Image classification data set "Match" (ROMOHHR/LeatherTextureMatcher on GitHub). Class labels (40): leather texture B 1, leather texture B 2, leather texture B 3, leather texture B 4, leather texture M 1, leather texture M 10, leather texture M 2, leather texture M 3, leather texture M 4, leather texture M 5, leather texture M 6, leather texture M 7, leather texture M 8, leather texture M 9, leather texture S 1, leather texture S 10, leather texture S 11, leather texture S 12, leather texture S 13, leather texture S 14, leather texture S 15, leather texture S 16, leather texture S 17, leather texture S 18, leather texture S 19, leather texture S 2, leather texture S 20, leather texture S 21, leather texture S 22, leather texture S 23, leather texture S 24, leather texture S 25, leather texture S 26, leather texture S 3, leather texture S 4, leather texture S 5, leather texture S 6, leather texture S 7, leather texture S 8, leather texture S 9.

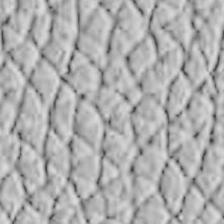
Label: leather texture S 15

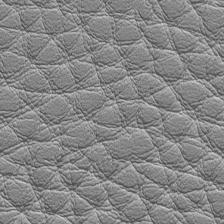
Label: leather texture M 7

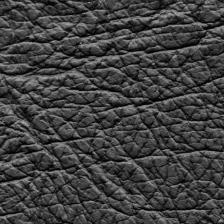
Label: leather texture B 1

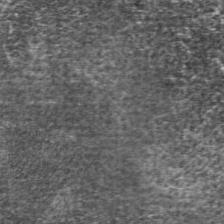
Label: leather texture S 21

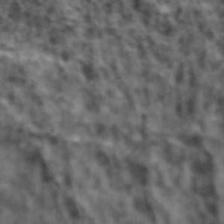
Label: leather texture S 25

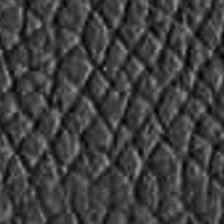
Label: leather texture S 16
